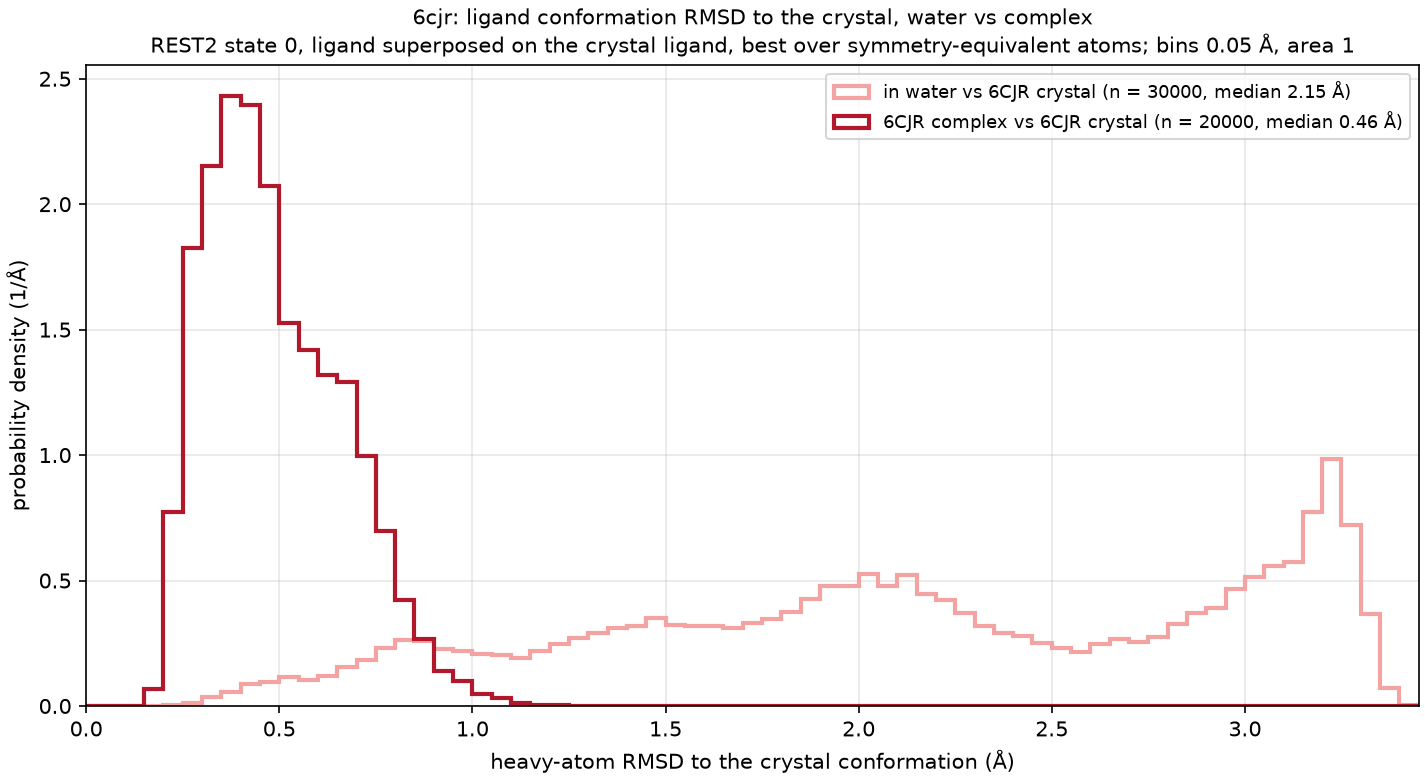

The data file committed next to this chart (first rows):
curve, frames, median_A, frac_below_1A, frac_below_1.5A
in water vs 6CJR crystal, 30000, 2.148, 0.108, 0.239
6CJR complex vs 6CJR crystal, 20000, 0.458, 0.995, 1.000
